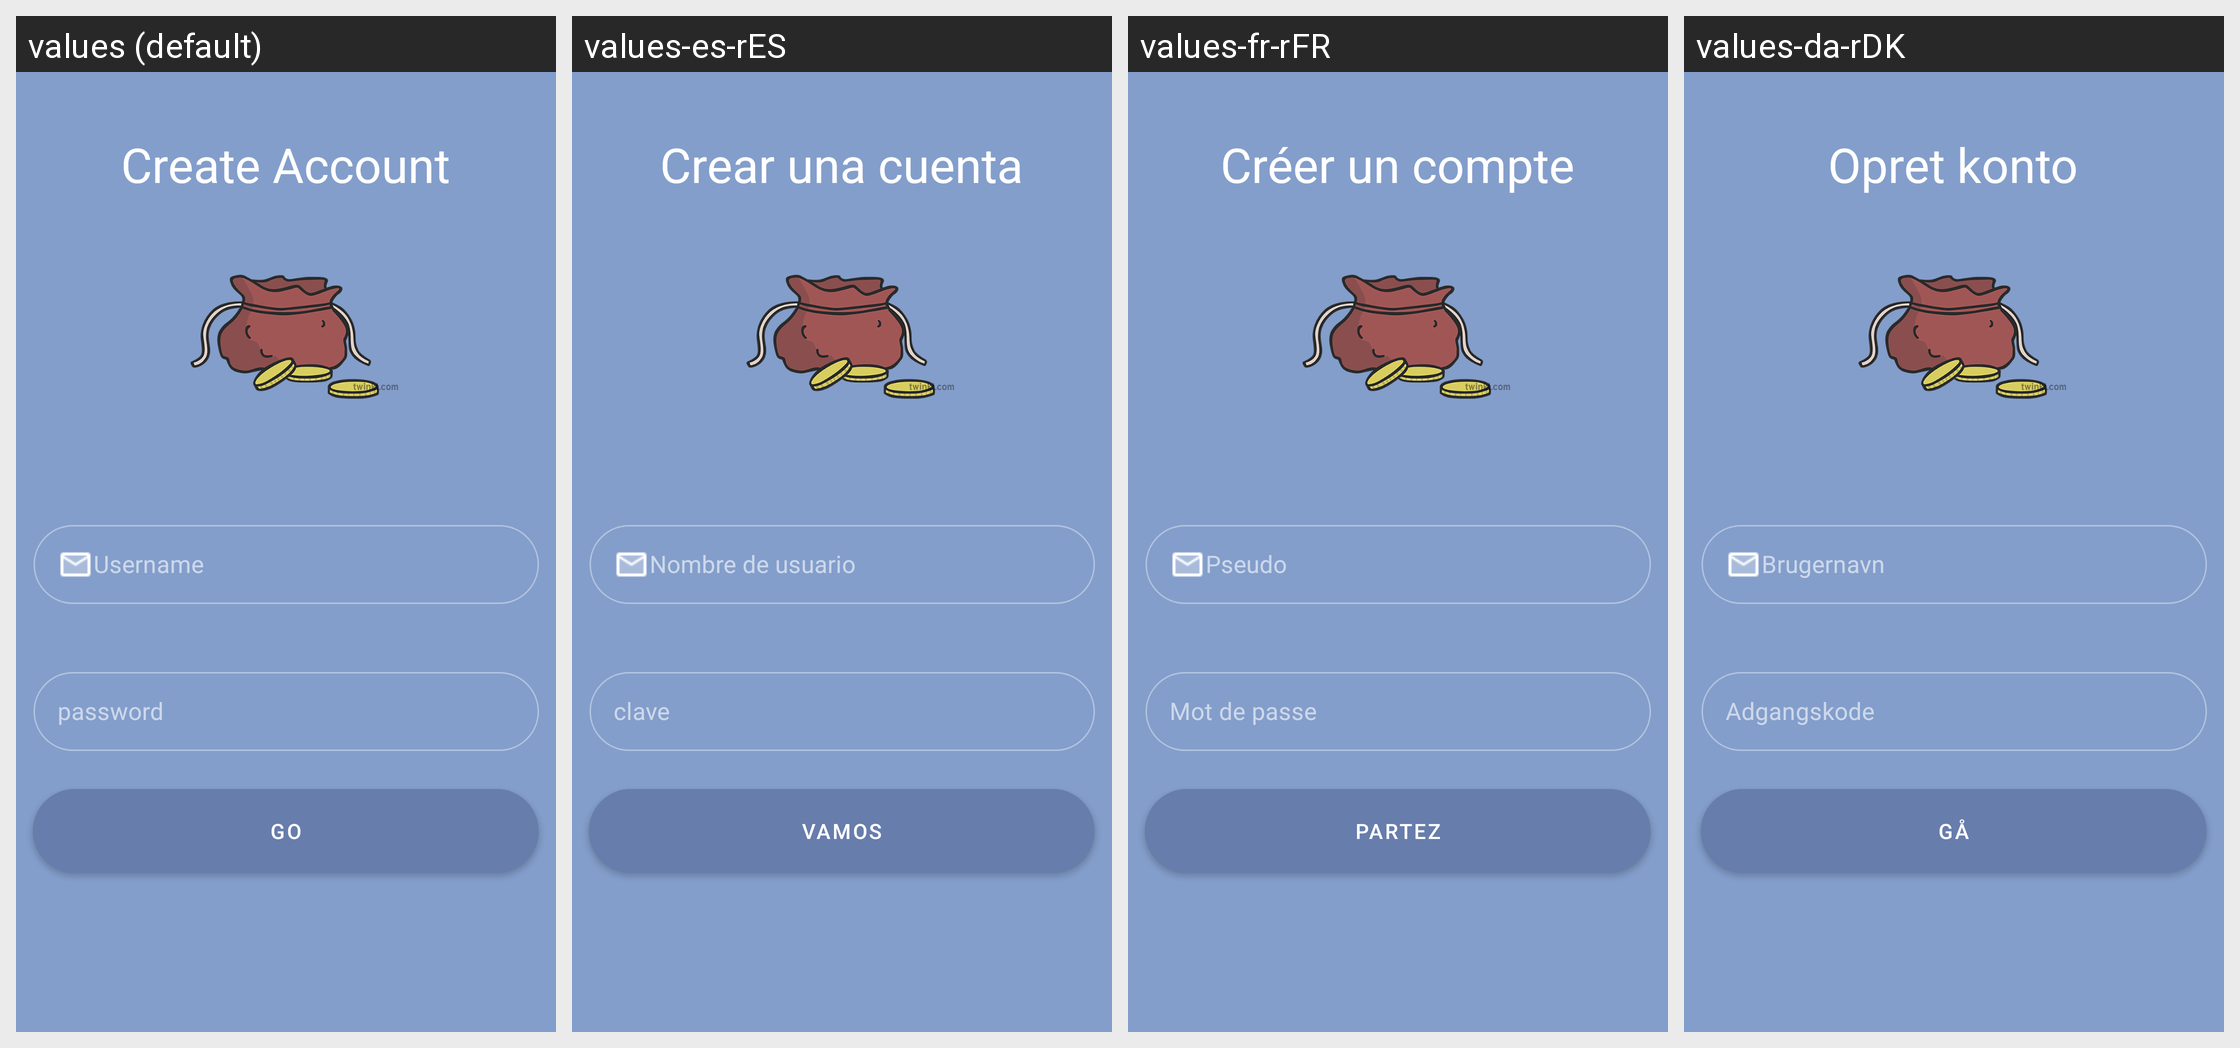

This grid shows one Android layout under several languages. Give, for every string resource on the screen, its name, the default text and each shown locale's text.
Android screen res/layout/activity_register.xml rendered under 4 locales, left to right: values (default), values-es-rES, values-fr-rFR, values-da-rDK. Device: Nexus 5 (rendered at 1080×1920; each locale shown at half size, 540×960, under a caption strip naming it); theme Theme.Project.
Strings drawn on this screen, with the default value and each locale's value (text and hints the layout hard-codes, and strings that could not be matched under every locale, appear in the picture but are not listed):

create_account
  values: Create Account
  values-es-rES: Crear una cuenta
  values-fr-rFR: Créer un compte
  values-da-rDK: Opret konto

go
  values: Go
  values-es-rES: Vamos
  values-fr-rFR: Partez
  values-da-rDK: Gå

username
  values: Username
  values-es-rES: Nombre de usuario 
  values-fr-rFR: Pseudo
  values-da-rDK: Brugernavn

password
  values: password
  values-es-rES: clave
  values-fr-rFR: Mot de passe
  values-da-rDK: Adgangskode
